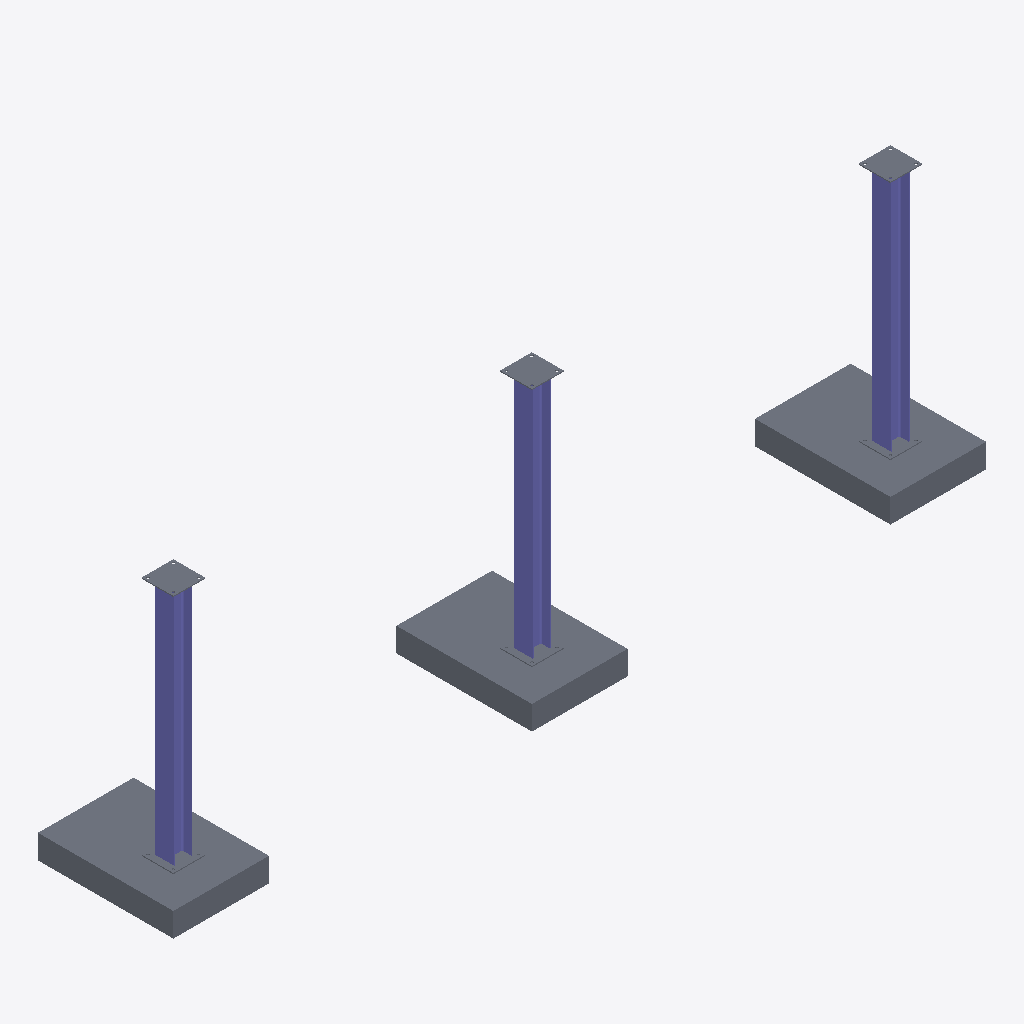
Isometric view of an IFC building model (IFC-SPF (STEP), schema IFC4, length unit metre), seen from the south-west, elements coloured by IFC class: 9 slabs (grey), 3 columns (violet).
Extent 10.2 m × 1.7 m × 3.3 m (x, y, z). Storeys (1): Piano Terra at 0.00 m. Elements (12): 9 IfcSlab, 3 IfcColumn.

HEADER;
FILE_DESCRIPTION(('ViewDefinition[DesignTransferView]'),'2;1');
FILE_NAME('steel_structure.ifc','2023-07-25T15:11:48+02:00',(''),(''),'IfcOpenShell v0.7.0-fc50bdd3a','BlenderBIM [number]','');
FILE_SCHEMA(('IFC4'));
ENDSEC;
DATA;
#1=IFCPROJECT('37q_JkRp5FEP$tuMiMGmG5',$,'My Project',$,$,$,$,(#14,#26),#9);
#30=IFCSITE('0LH3_D8u9ACuwcTIPv$c8j',$,'My Site',$,$,#53,$,$,$,$,$,$,$,$);
#36=IFCBUILDING('0MWFKSosf2vveosZwIbS$1',$,'My Building',$,$,#59,$,$,$,$,$,$);
#42=IFCBUILDINGSTOREY('0hI_YI451D_hthPDWvK21b',$,'Piano Terra',$,$,#65,$,$,$,0.300000011920929);
#2868=IFCSLAB('2SQF69Mpb1FxeFb6YnaUKT',$,'Plinto',$,$,#3930,#2883,$,$);
#125=IFCSLAB('3vz7hJCVX3dOVNhriHYdIg',$,'Plinto',$,$,#1111,#141,$,$);
#3397=IFCSLAB('2DirRgzoj5lwAPShhsWouC',$,'Plinto',$,$,#3950,#3412,$,$);
#3431=IFCCOLUMN('27WJIxx5z7UgBhdd1T1M_A',$,'Colonna',$,$,#3955,#3446,$,$);
#2902=IFCCOLUMN('1XTI9$pADASwTxcWNUI$Zu',$,'Colonna',$,$,#3935,#2917,$,$);
#213=IFCCOLUMN('10JfuBKCj1A8N5uo46OqGZ',$,'Colonna',$,$,#1126,#225,$,$);
#2939=IFCSLAB('1B02rkoJ1E0fV3q5E3AmaE',$,'Piastra di sommità',$,$,#3940,#3146,$,$);
#737=IFCSLAB('3_XQ_prHH9PP_0nBOE0HRc',$,'Piastra di sommità',$,$,#1116,#940,$,$);
#3468=IFCSLAB('3fvu6S5Eb5SggSp4z$mP2J',$,'Piastra di sommità',$,$,#3960,#3675,$,$);
#257=IFCSLAB('0jbqwcNdn1CQTZhET8iETS',$,'Piastra di base',$,$,#1121,#269,$,$);
#3168=IFCSLAB('3m2tvFPJrE_AgxDq4N0mQu',$,'Piastra di base',$,$,#3945,#3375,$,$);
#3697=IFCSLAB('3tyzVbSqHCcRIv0ZvJlhj9',$,'Piastra di base',$,$,#3965,#3904,$,$);
ENDSEC;